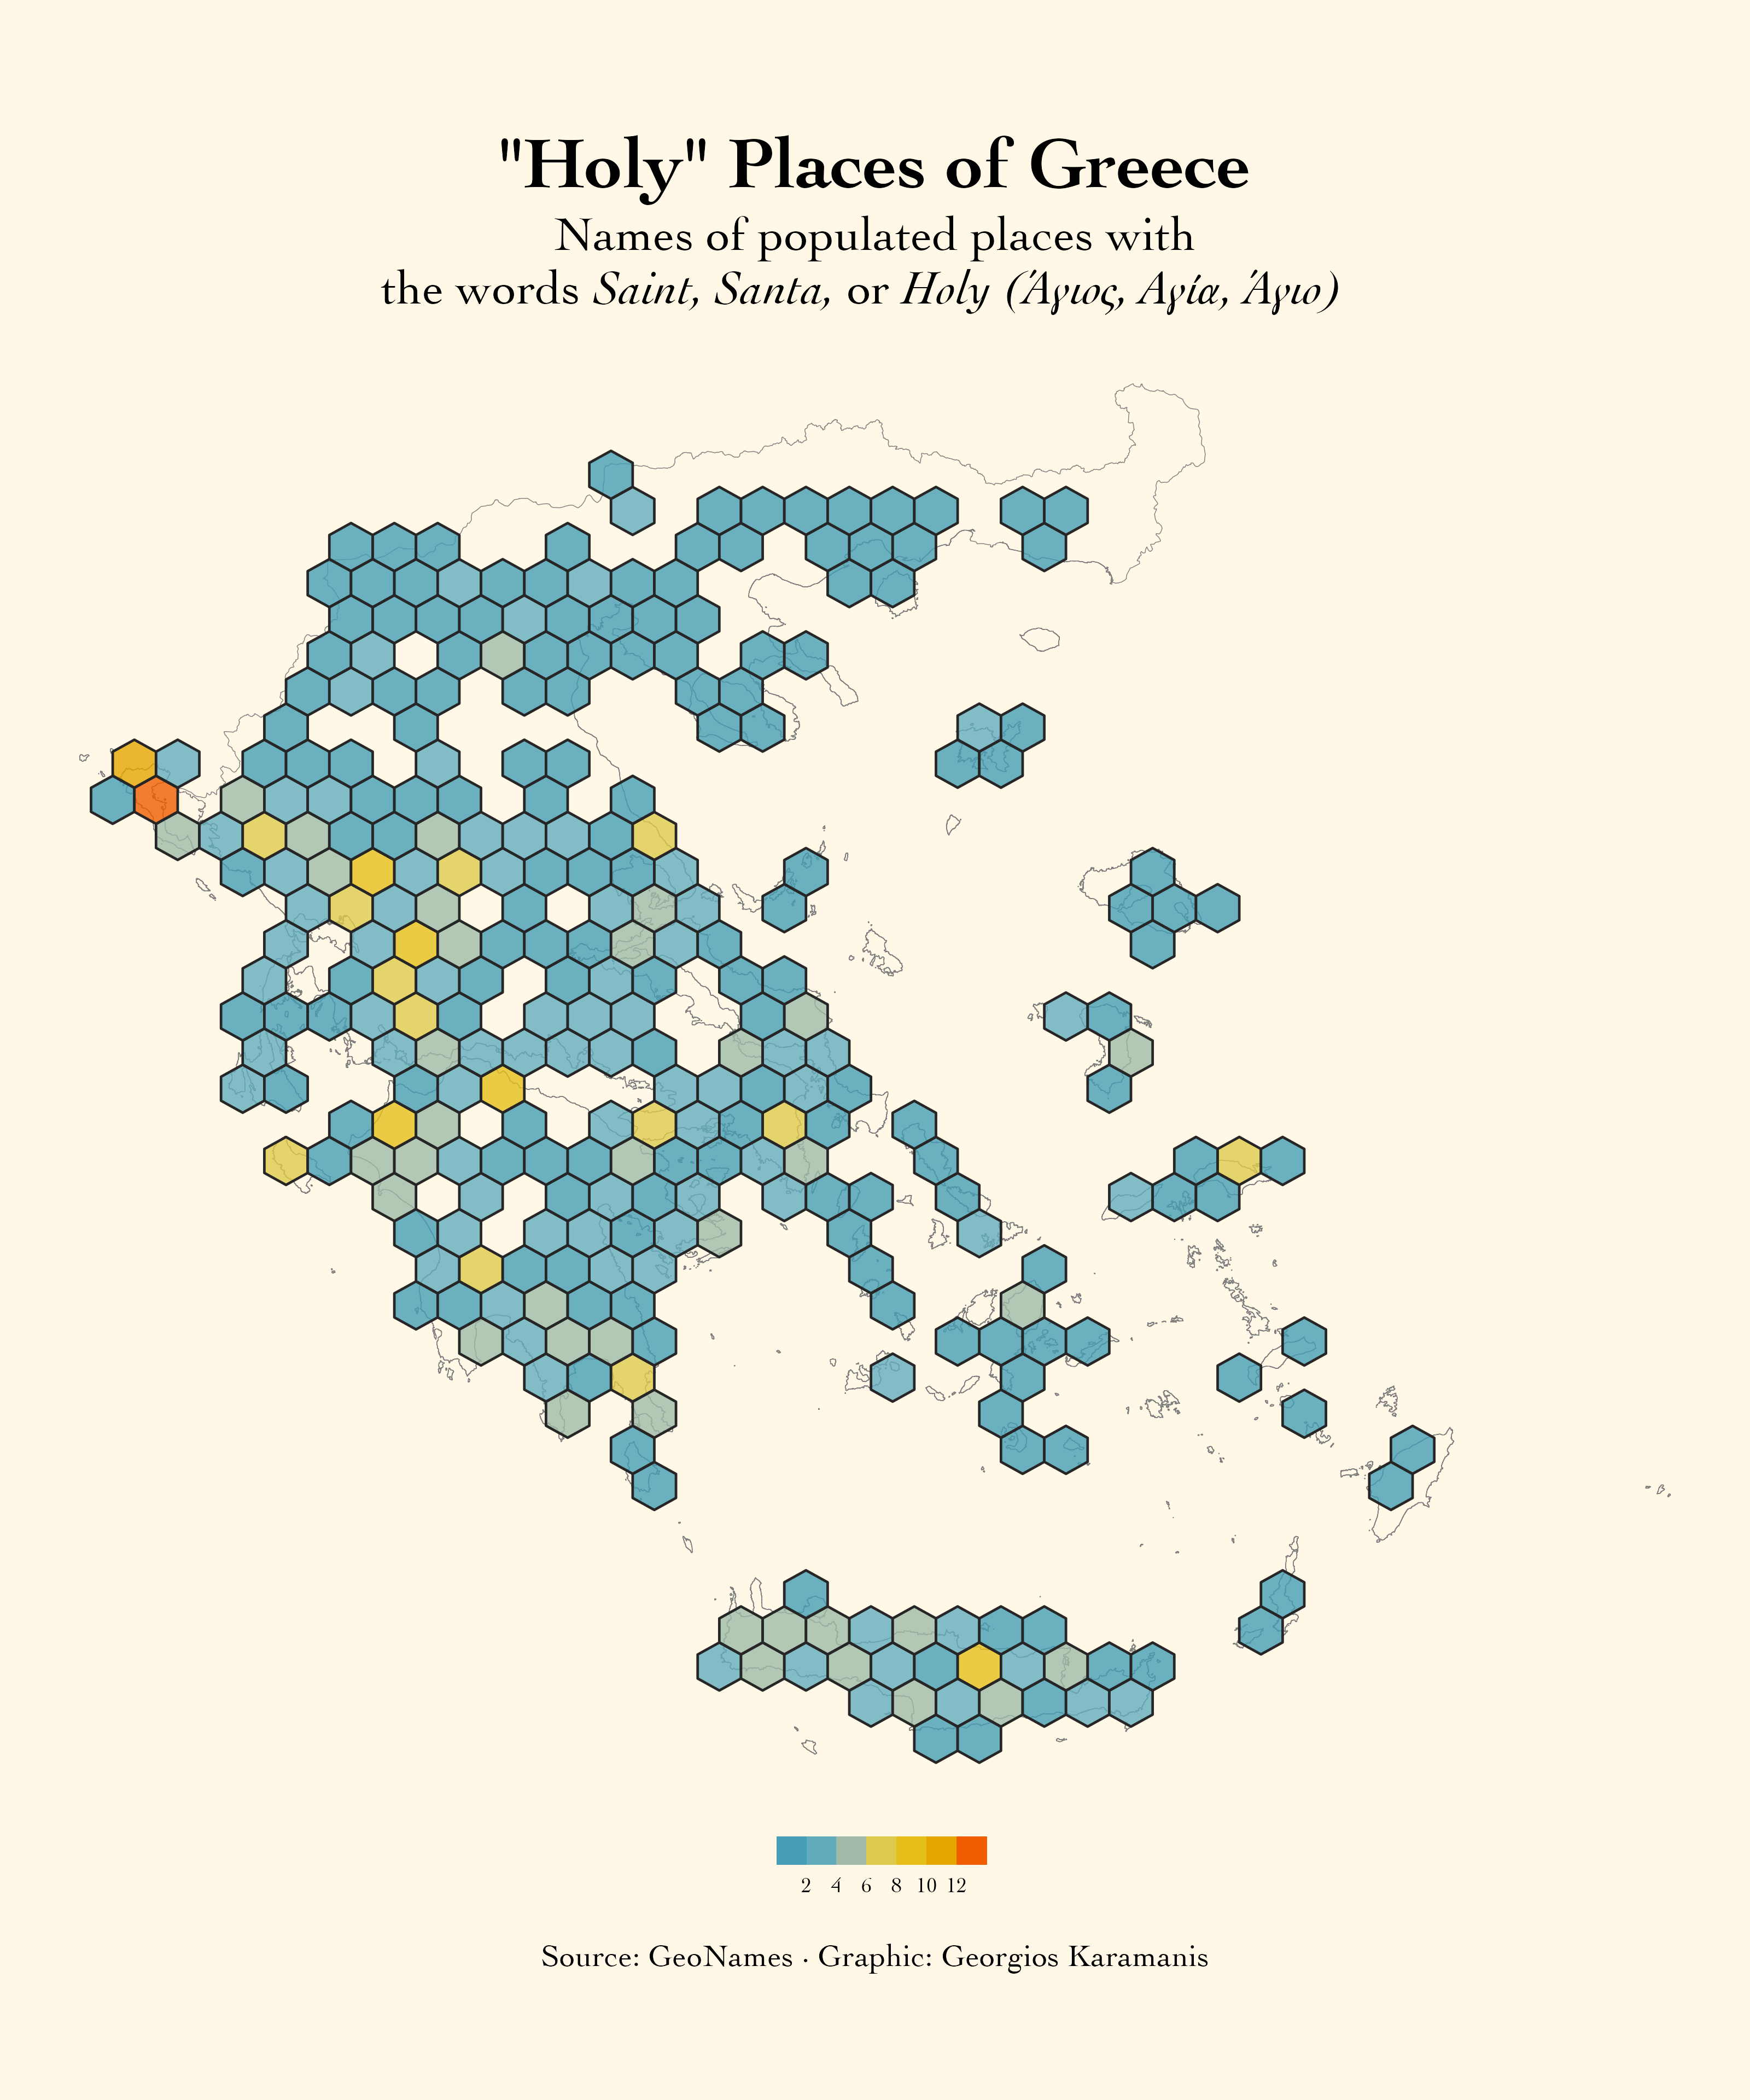

Here is the R script that generated this plot:
library(tidyverse)
library(camcorder)
library(wesanderson)
library(sf)
library(ggtext)

gg_record(dir = "2021/temp", device = "png", width = 10, height = 12, units = "in", dpi = 320)

col_names = c("geonameid", "name", "asciiname", "alternatenames", "latitude", "longitude", "feature class", "feature code", "country code", "cc2", "admin1 code", "admin2 code", "admin3 code", "admin4 code", "population", "elevation", "dem", "timezone", "modification date")

gr_ppl <- read_tsv("2021/data/GR/GR.txt", col_names = col_names) %>%
  janitor::clean_names() %>% 
  filter(feature_code == "PPL")

gr_saint <- gr_ppl %>% 
  filter(str_detect(asciiname, "\\bA[gy]h*i[oa]"))

pal <- wes_palette("Zissou1")

boundary <- read_sf("2021/data/gadm36_GRC_shp/gadm36_GRC_0.shp")

ggplot(gr_saint) +
  geom_sf(data = boundary, size = 0.15, fill = "transparent", color = "grey50") +
  geom_hex(aes(x = longitude, y = latitude), bins = 30, color = "grey15", alpha = 0.8) +
  scale_fill_stepsn(colors = pal, n.breaks = 6) +
  labs(
    title = '"Holy" Places of Greece',
    subtitle = "Names of populated places with<br>the words *Saint, Santa,* or *Holy (Άγιος, Αγία, Άγιο)* ",
    caption = "Source: GeoNames · Graphic: Georgios Karamanis"
  ) +
  coord_sf() +
  theme_void(base_family = "Cochin") +
  theme(
    legend.position = "bottom",
    legend.key.height = unit(0.8, "lines"),
    legend.title = element_blank(),
    plot.background = element_rect(fill = "#FFF8E7", color = NA),
    plot.title = element_text(size = 30, hjust = 0.5, face = "bold"),
    plot.subtitle = element_markdown(size = 20, hjust = 0.5, lineheight = 1.1),
    plot.caption = element_text(size = 13, hjust = 0.5, margin = margin(20, 0, 0, 0))
  )
